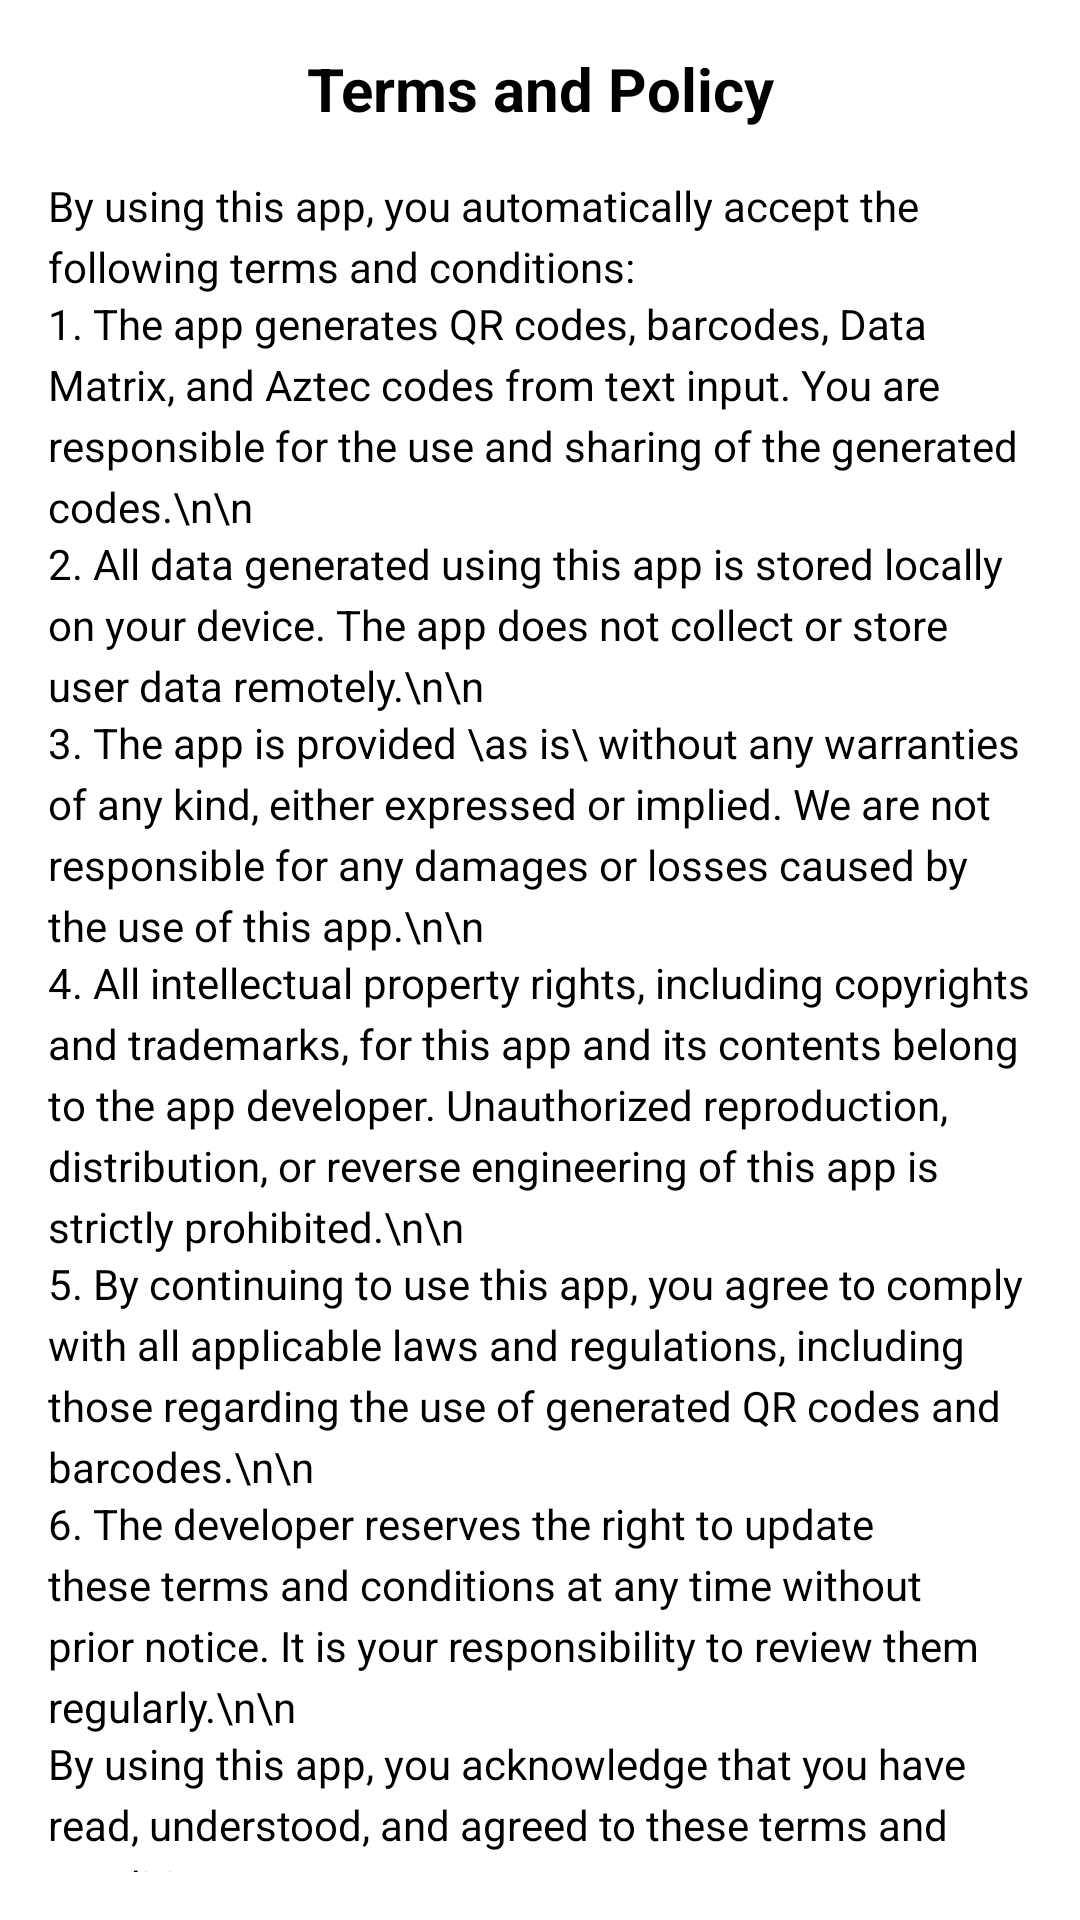

This screen was rendered from an Android layout file. Write that file and the resources it references.
<!-- AndroidManifest.xml: application theme Theme.QRProScanner -->
<!-- res/layout/terms_policy_dialog.xml -->
<ScrollView xmlns:android="http://schemas.android.com/apk/res/android"
    android:layout_width="match_parent"
    android:layout_height="wrap_content"
    android:background="@color/white"
    android:padding="16dp">

    <LinearLayout
        android:layout_width="match_parent"
        android:layout_height="wrap_content"
        android:background="@color/white"
        android:orientation="vertical">

        <TextView
            android:layout_width="match_parent"
            android:layout_height="wrap_content"
            android:text="Terms and Policy"
            android:textSize="20sp"
            android:textColor="@color/black"
            android:textStyle="bold"
            android:gravity="center"
            android:layout_marginBottom="16dp" />

        <TextView
            android:layout_width="match_parent"
            android:layout_height="wrap_content"
            android:textColor="@color/black"

            android:text="By using this app, you automatically accept the following terms and conditions:"
            android:textSize="14sp"
            android:lineSpacingExtra="4dp" />

        <TextView
            android:layout_width="match_parent"
            android:layout_height="wrap_content"
            android:textColor="@color/black"

            android:text="1. The app generates QR codes, barcodes, Data Matrix, and Aztec codes from text input. You are responsible for the use and sharing of the generated codes.\n\n"
            android:textSize="14sp"
            android:lineSpacingExtra="4dp" />

        <TextView
            android:layout_width="match_parent"
            android:layout_height="wrap_content"
            android:textColor="@color/black"

            android:text="2. All data generated using this app is stored locally on your device. The app does not collect or store user data remotely.\n\n"
            android:textSize="14sp"
            android:lineSpacingExtra="4dp" />

        <TextView
            android:layout_width="match_parent"
            android:layout_height="wrap_content"
            android:textColor="@color/black"

            android:text="3. The app is provided \as is\ without any warranties of any kind, either expressed or implied. We are not responsible for any damages or losses caused by the use of this app.\n\n"
        android:textSize="14sp"
        android:lineSpacingExtra="4dp" />

        <TextView
            android:layout_width="match_parent"
            android:layout_height="wrap_content"
            android:textColor="@color/black"

            android:text="4. All intellectual property rights, including copyrights and trademarks, for this app and its contents belong to the app developer. Unauthorized reproduction, distribution, or reverse engineering of this app is strictly prohibited.\n\n"
            android:textSize="14sp"
            android:lineSpacingExtra="4dp" />

        <TextView
            android:layout_width="match_parent"
            android:textColor="@color/black"

            android:layout_height="wrap_content"
            android:text="5. By continuing to use this app, you agree to comply with all applicable laws and regulations, including those regarding the use of generated QR codes and barcodes.\n\n"
            android:textSize="14sp"
            android:lineSpacingExtra="4dp" />


        <TextView
            android:layout_width="match_parent"
            android:layout_height="wrap_content"
            android:textColor="@color/black"

            android:text="6. The developer reserves the right to update these terms and conditions at any time without prior notice. It is your responsibility to review them regularly.\n\n"
            android:textSize="14sp"
            android:lineSpacingExtra="4dp" />

        <TextView
            android:layout_width="match_parent"
            android:textColor="@color/black"

            android:layout_height="wrap_content"
            android:text="By using this app, you acknowledge that you have read, understood, and agreed to these terms and conditions."
            android:textSize="14sp"
            android:lineSpacingExtra="4dp" />

    </LinearLayout>
</ScrollView>
<!-- resources referenced by this layout -->
<resources>
  <color name="black">#FF000000</color>
  <color name="white">#FFFFFFFF</color>
  <style name="Theme.QRProScanner" parent="Base.Theme.QRProScanner" />
  <style name="Base.Theme.QRProScanner" parent="Theme.Material3.DayNight.NoActionBar">
          
          <item name="colorPrimary">#000000</item> 
          <item name="colorPrimaryVariant">#000000</item> 
          <item name="colorSecondary">#000000</item> 
          <item name="colorOnPrimary">#FFFFFF</item> 
          <item name="colorOnSecondary">#FFFFFF</item> 
  
          
          <item name="android:statusBarColor">#000000</item>
  
          
          <item name="android:navigationBarColor">#000000</item>
      </style>
</resources>
